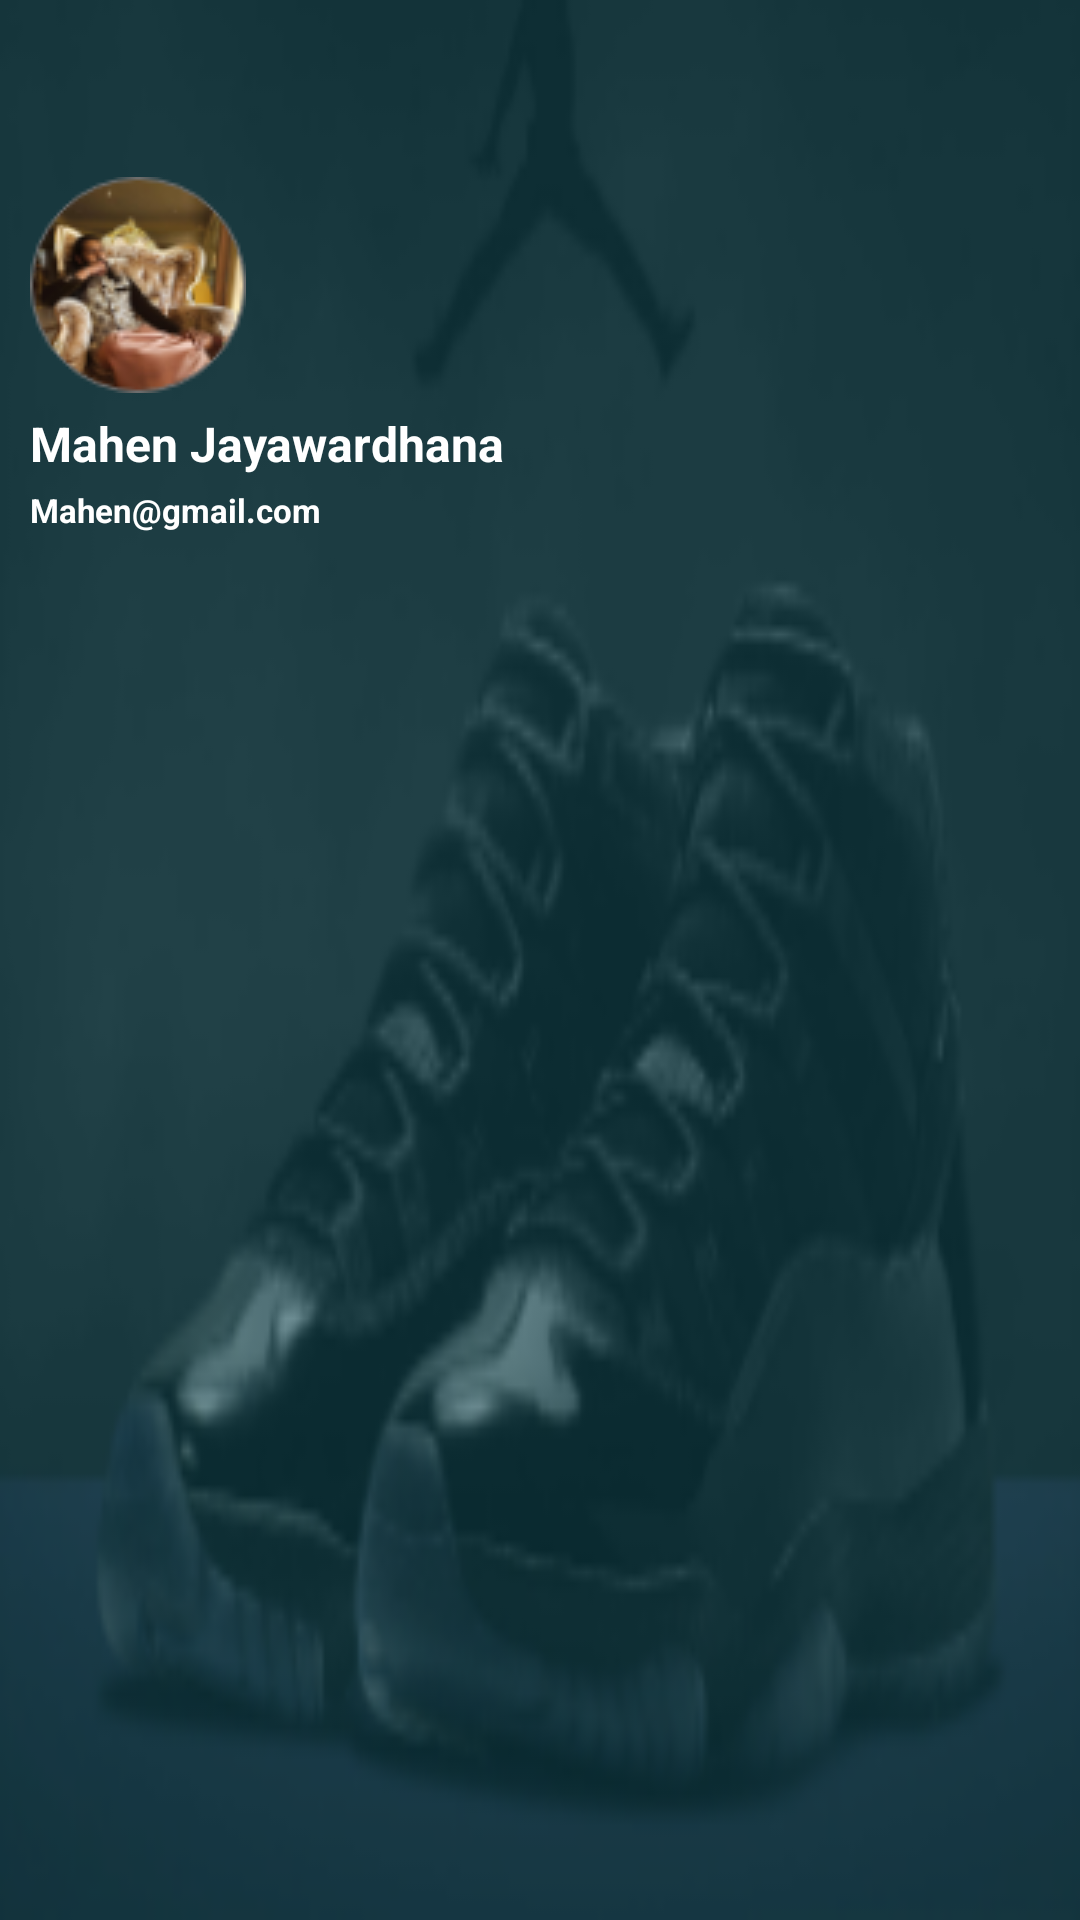

Android layout source for this screen:
<!-- AndroidManifest.xml: application theme Theme.ShoeApp -->
<!-- res/layout/header.xml -->
<?xml version="1.0" encoding="utf-8"?>
<LinearLayout xmlns:android="http://schemas.android.com/apk/res/android"
    xmlns:app="http://schemas.android.com/apk/res-auto"
    style="@style/ThemeOverlay.AppCompat.Dark"
    android:layout_width="match_parent"
    android:layout_height="192dp"
    android:background="@drawable/fgfgf"
    android:orientation="vertical"
    android:padding="10dp">

    <ImageView
        android:id="@+id/imageView"
        android:layout_marginTop="49dp"
        android:layout_width="wrap_content"
        android:layout_height="wrap_content"
        app:srcCompat="@drawable/mahen" />

    <TextView
        style="@style/TextAppearance.AppCompat.Body1"
        android:id="@+id/cust_profile_name"
        android:layout_width="wrap_content"
        android:layout_height="wrap_content"
        android:layout_marginTop="6dp"
        android:textStyle="bold"
        android:text="Mahen Jayawardhana"
        android:textColor="#FFFFFF"
        android:textSize="16sp" />

    <TextView
        style="@style/TextAppearance.AppCompat.Body1"
        android:id="@+id/cust__email_add"
        android:layout_width="wrap_content"
        android:layout_height="wrap_content"
        android:layout_marginTop="4dp"
        android:textStyle="bold"
        android:text="Mahen@gmail.com"
        android:textColor="#FFFFFF"
        android:textSize="11sp" />





</LinearLayout>
<!-- resources referenced by this layout -->
<resources>
  <!-- drawable fgfgf: png bitmap (drawable-v24, 24891 bytes) -->
  <!-- drawable mahen: png bitmap (drawable-v24, 12440 bytes) -->
  <style name="Theme.ShoeApp" parent="Theme.MaterialComponents.DayNight.NoActionBar">
          
          <item name="colorPrimary">@color/purple_500</item>
          <item name="colorPrimaryVariant">@color/purple_700</item>
          <item name="colorOnPrimary">@color/white</item>
          
          <item name="colorSecondary">@color/teal_200</item>
          <item name="colorSecondaryVariant">@color/teal_700</item>
          <item name="colorOnSecondary">@color/black</item>
          
          <item name="android:statusBarColor" tools:targetApi="l">?attr/colorPrimaryVariant</item>
          
  
  
      </style>
  <color name="purple_500">#0DA89E</color>
  <color name="purple_700">#00688B</color>
  <color name="white">#FFFFFFFF</color>
  <color name="teal_200">#FF03DAC5</color>
  <color name="teal_700">#FF018786</color>
  <color name="black">#FF000000</color>
</resources>
